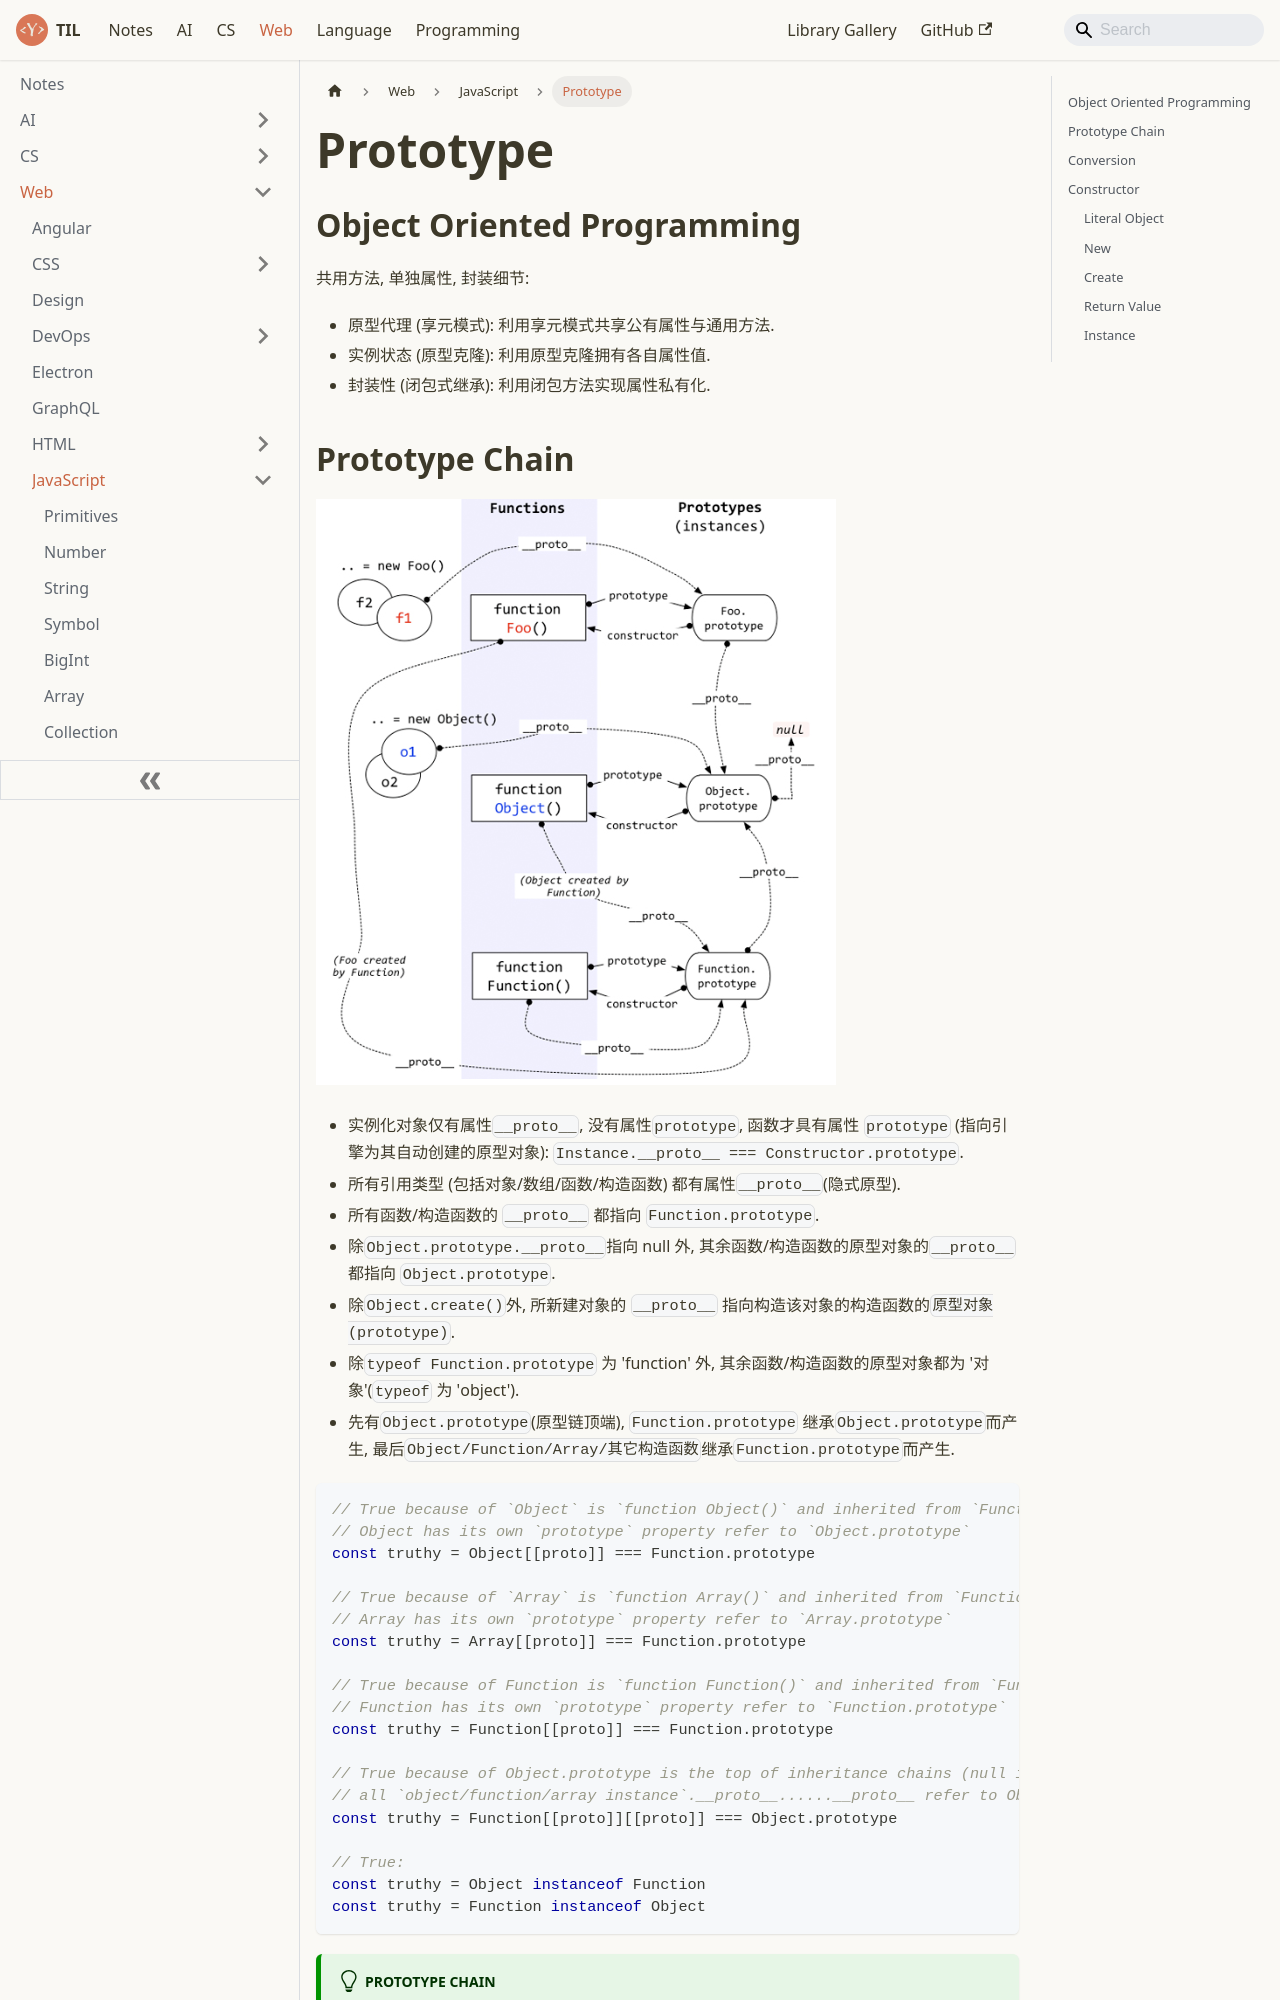

repository: sabertaz/notes · page: web/javascript/prototype/index.html · generator: docusaurus

---
sidebar_position: 13
tags: [Web, JavaScript, ECMAScript, Object]
---

# Prototype

## Object Oriented Programming

共用方法, 单独属性, 封装细节:

- 原型代理 (享元模式): 利用享元模式共享公有属性与通用方法.
- 实例状态 (原型克隆): 利用原型克隆拥有各自属性值.
- 封装性 (闭包式继承): 利用闭包方法实现属性私有化.
